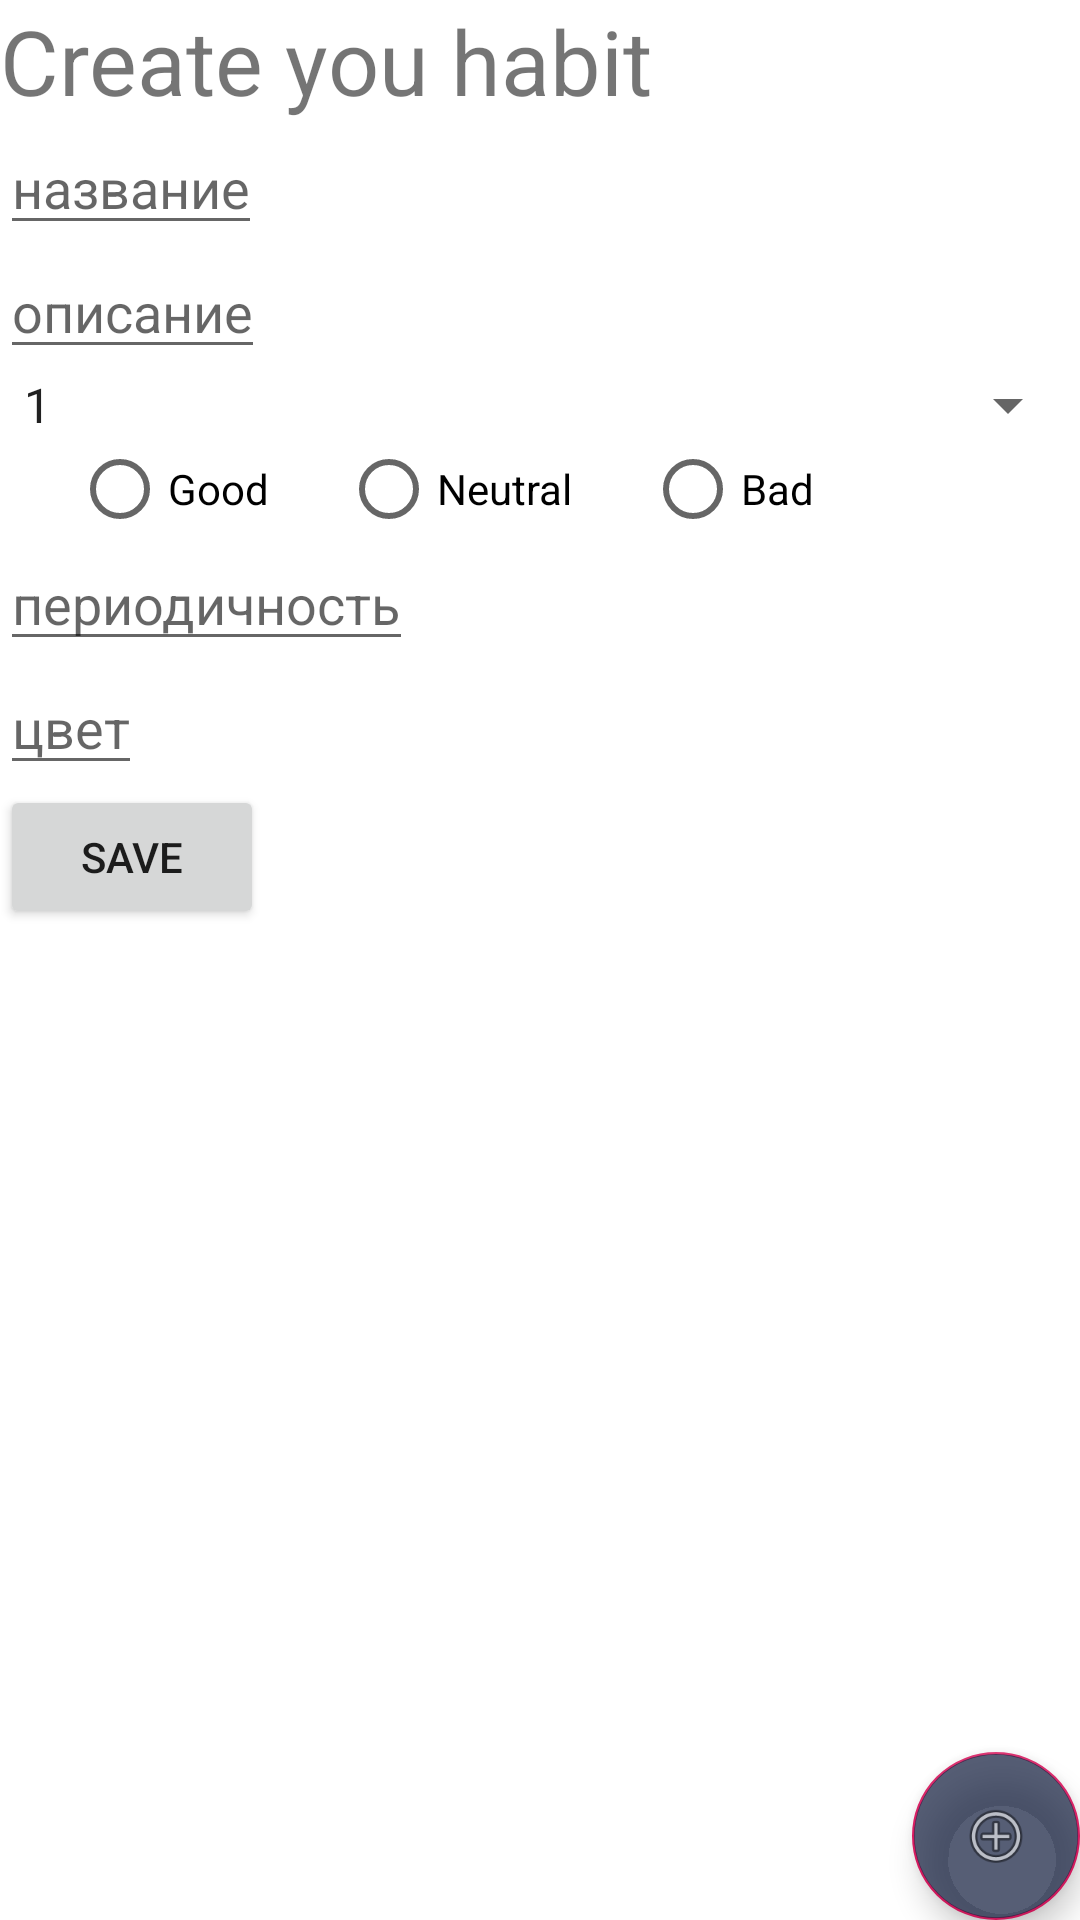

Write the Android layout XML for this screen, with the resource values it uses.
<!-- AndroidManifest.xml: application theme AppTheme -->
<!-- res/layout/activity_habit.xml -->
<?xml version="1.0" encoding="utf-8"?>
<androidx.coordinatorlayout.widget.CoordinatorLayout xmlns:android="http://schemas.android.com/apk/res/android"
    xmlns:app="http://schemas.android.com/apk/res-auto"
    xmlns:tools="http://schemas.android.com/tools"
    android:layout_width="match_parent"
    android:layout_height="match_parent"
    android:background="@color/cardview_light_background"
    tools:context=".MainActivity">












    <LinearLayout
        android:id="@+id/habitsLayout"
        android:layout_width="match_parent"
        android:layout_height="match_parent"
        android:orientation="vertical">

        <TextView
            android:id="@+id/text"
            android:layout_width="wrap_content"
            android:layout_height="wrap_content"
            android:textSize="30dp"
            android:text="Create you habit" />

        <EditText
            android:id="@+id/nameEdit"
            android:layout_width="wrap_content"
            android:layout_height="wrap_content"
            android:hint="название" />

        <EditText
            android:id="@+id/descriptionEdit"
            android:layout_width="wrap_content"
            android:layout_height="wrap_content"
            android:hint="описание" />






        <Spinner
            android:id="@+id/prioritySpinner"
            android:layout_width="match_parent"
            android:layout_height="wrap_content"
            android:entries="@array/priority_array"
            android:prompt="@string/priority_prompt">
        </Spinner>






        <RadioGroup
            android:id="@+id/typeRadioGroup"
            android:layout_width="wrap_content"
            android:layout_height="wrap_content"
            android:orientation="horizontal">

            <RadioButton
                android:id="@+id/radio_good"
                android:layout_width="match_parent"
                android:layout_height="wrap_content"
                android:text="Good"
                android:layout_marginLeft="24dp"
                android:layout_weight="1" />

            <RadioButton
                android:id="@+id/radio_neutral"
                android:layout_width="match_parent"
                android:layout_height="wrap_content"
                android:text="Neutral"
                android:layout_marginLeft="24dp"
                android:layout_weight="1" />

            <RadioButton
                android:id="@+id/radio_bad"
                android:layout_width="match_parent"
                android:layout_height="wrap_content"
                android:text="Bad"
                android:layout_marginLeft="24dp"
                android:layout_weight="1" />
        </RadioGroup>


        <EditText
            android:id="@+id/periodicityEdit"
            android:layout_width="wrap_content"
            android:layout_height="wrap_content"
            android:hint="периодичность" />

        <EditText
            android:id="@+id/colorEdit"
            android:layout_width="wrap_content"
            android:layout_height="wrap_content"
            android:hint="цвет" />

        <Button
            android:id="@+id/saveHabitButton"
            android:layout_width="wrap_content"
            android:layout_height="wrap_content"
            android:text="Save" />

    </LinearLayout>

    
    
    
    

    
    
    
    
    
    
    
    
    
    
    
    
    
    


    


    <com.google.android.material.floatingactionbutton.FloatingActionButton
        android:id="@+id/fab"
        android:layout_width="wrap_content"
        android:layout_height="wrap_content"
        android:layout_gravity="bottom|end"
        android:layout_margin="@dimen/fab_margin"
        android:backgroundTint="@color/colorPrimaryDark"
        app:srcCompat="@android:drawable/ic_menu_add" />

</androidx.coordinatorlayout.widget.CoordinatorLayout>
    
    
    
    
    


    
    
    
    
    
    
    
    
    
    

    
    
    
    
    
    
    
    
    
    


    

    
    
    
    

    
    
    
    
    

    
    
    
    
    

    
    
    
    
    

    
    
    
    
    

    
    
    
    
    

    
    
    
    
    

    
    
    
    
    

    
    
    
    
    
    
    


    
    
    
    
    
    
    

    
<!-- resources referenced by this layout -->
<resources>
  <string-array name="priority_array">
          <item>   1   </item>
          <item>   2   </item>
          <item>   3   </item>
          <item>   4   </item>
          <item>   5   </item>
      </string-array>
  <color name="colorPrimaryDark">#BA182343</color>
  <string name="app_name"> </string>
  <string name="create_your_habit">Create \nyour \nhabit</string>
  <string name="priority_prompt">Prioritetus</string>
  <style name="AppTheme.AppBarOverlay" parent="ThemeOverlay.AppCompat.Dark.ActionBar" />
  <style name="AppTheme.PopupOverlay" parent="ThemeOverlay.AppCompat.Light" />
  <style name="AppTheme" parent="Theme.AppCompat.Light.DarkActionBar">
          
          <item name="colorPrimary">@color/colorPrimary</item>
          <item name="colorPrimaryDark">@color/colorPrimaryDark</item>
          <item name="colorAccent">@color/colorAccent</item>
      </style>
  <color name="colorPrimary">#008577</color>
  <color name="colorAccent">#D81B60</color>
</resources>
